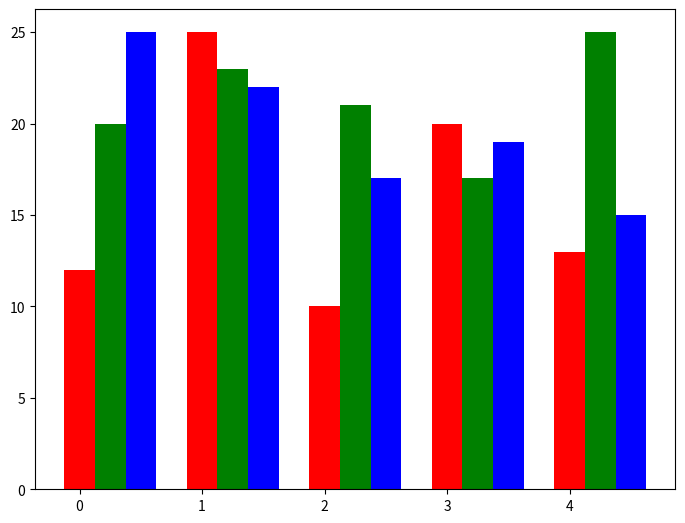

Reproduce this figure in Python.
import numpy as np
import matplotlib.pyplot as plt
data = [[12, 25, 10, 20, 13],
              [20, 23, 21, 17, 25],
              [25, 22, 17, 19, 15]]
X = np.arange(5)
fig = plt.figure()
ax = fig.add_axes([0, 0, 1, 1])
ax.bar(X + 0.00, data[0], color = 'r', width = 0.25)
ax.bar(X + 0.25, data[1], color = 'g', width = 0.25)
ax.bar(X + 0.50, data[2], color = 'b', width = 0.25)

plt.show(block = True)
